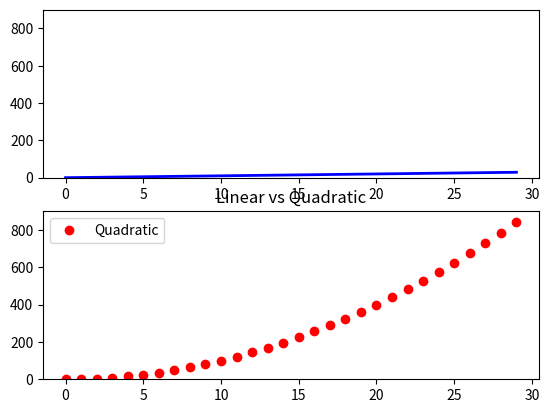
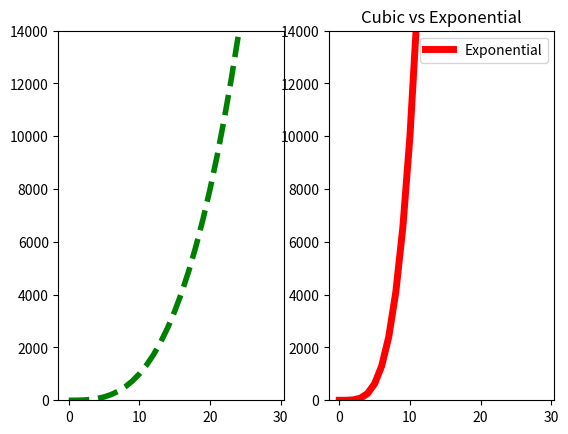
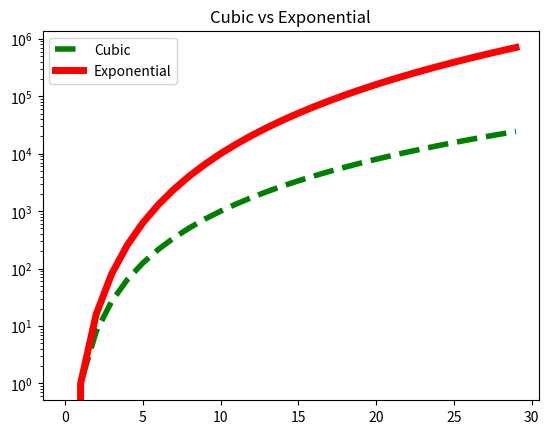

Recreate these plots in Python, in order.
#import matplotlib
#matplotlib.use('tkAgg')
import matplotlib.pyplot as plt
#import pylab as plt

mySamples=[]
myLinear=[]
myQuadratic=[]
myCubic=[]
myExponential=[]

for i in range(0,30):
    mySamples.append(i)
    myLinear.append(i)
    myQuadratic.append(i**2)
    myCubic.append(i**3)
    myExponential.append(i**4)

plt.figure('lin quad')
plt.clf()
plt.plot(mySamples,myLinear,'b-',label='Linear')
plt.plot(mySamples,myQuadratic,'ro',label='Quadratic')
plt.legend(loc='upper left')
plt.show()
plt.figure('cube exp')
plt.clf()
plt.plot(mySamples,myCubic,'g--',label='Cubic')
plt.plot(mySamples,myExponential,'r',label='Exponential')
plt.legend()
plt.show()

plt.figure('lin quad')
plt.clf()
plt.subplot(211)
plt.ylim(0,900)
plt.plot(mySamples,myLinear,'b-',label='Linear',linewidth=2.0)
plt.subplot(212)
plt.ylim(0,900)
plt.plot(mySamples,myQuadratic,'ro',label='Quadratic',linewidth=3.0)
plt.legend(loc='upper left')
plt.title('Linear vs Quadratic')
plt.show()

plt.figure('cube exp')
plt.clf()
plt.subplot(121)
plt.ylim(0,14000)
plt.plot(mySamples,myCubic,'g--',label='Cubic',linewidth=4.0)
plt.subplot(122)
plt.ylim(0,14000)
plt.plot(mySamples,myExponential,'r',label='Exponential',linewidth=5.0)
plt.legend()
plt.title('Cubic vs Exponential')
plt.show()

plt.figure('cube exp log')
plt.clf()
plt.plot(mySamples,myCubic,'g--',label='Cubic',linewidth=4.0)
plt.plot(mySamples,myExponential,'r',label='Exponential',linewidth=5.0)
plt.yscale('log')
plt.legend()
plt.title('Cubic vs Exponential')
plt.show()
